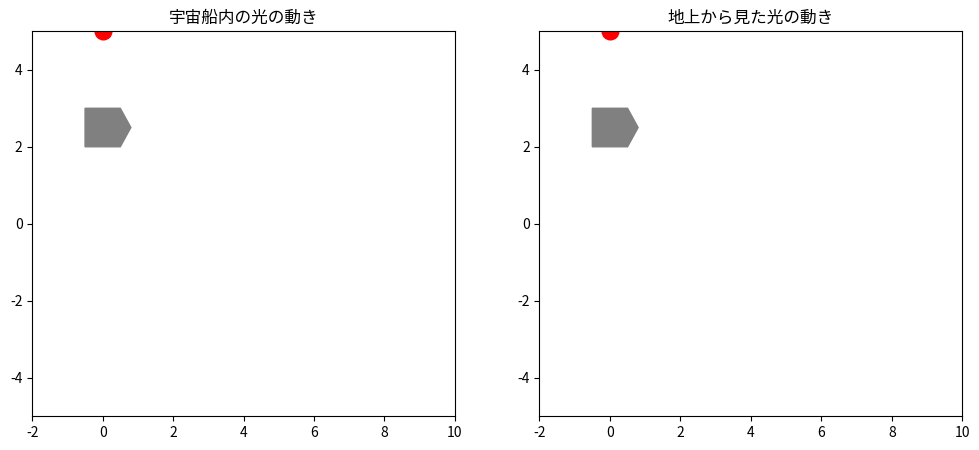

Generate this figure with matplotlib:
import numpy as np
import matplotlib.pyplot as plt
import matplotlib.animation as animation
import matplotlib
import sys

def movePolygon(polygon, x, y):
    newXY = [[xy[0] + x, xy[1] + y] for xy in polygon.get_xy()]
    polygon.set_xy(newXY)

def moveC(light, dt, v, vc):
    x_data, y_data = light.get_data()
    x, y = x_data[0], y_data[0]
    norm = np.linalg.norm(vc)
    if norm == 0:
        raise ValueError("方向ベクトル vc がゼロベクトルです。")
    unit_vc = vc / norm
    displacement = unit_vc * v * dt
    new_x, new_y = x + displacement[0], y + displacement[1]
    light.set_data([new_x], [new_y])
    return new_x, new_y

def checkReflect(light, floor, ceil, cv):
    x_data, y_data = light.get_data()
    x, y = x_data[0], y_data[0]
    refFlg, stopFlg = False, False
    if y > ceil:
        y = 2 * ceil - y
        refFlg = True
    if y < floor:
        y = 2 * floor - y
        refFlg = True
        stopFlg = True
    light.set_data([x], [y])
    if refFlg:
        cv[1] = -cv[1]
    return stopFlg

# 設定
c = 1  # 光速
v = 0.6 * c  # 宇宙船の速度
L = 5  # 宇宙船の高さ
gamma = 1 / np.sqrt(1 - (v / c) ** 2)
dt = 0.1
mode = "l"

# 光を逆方向に放つ
cv_r = [0, -c]
cv_g = [v, -c / gamma]
stop_r, stop_g = False, False

fig, ax = plt.subplots(1, 2, figsize=(12, 5))
ax[0].set_xlim(-2, 10)
ax[0].set_ylim(-L, L)
ax[0].set_title("宇宙船内の光の動き")
ax[1].set_xlim(-2, 10)
ax[1].set_ylim(-L, L)
ax[1].set_title("地上から見た光の動き")

# 宇宙船
ship_rect = plt.Polygon(((-0.5, -0.5), (-0.5, 0.5), (0.5, 0.5), (0.8, 0), (0.5, -0.5)), fill=True, color='gray')
ship_rect_g = plt.Polygon(((-0.5, -0.5), (-0.5, 0.5), (0.5, 0.5), (0.8, 0), (0.5, -0.5)), fill=True, color='gray')
movePolygon(ship_rect, 0, L / 2)
movePolygon(ship_rect_g, 0, L / 2)
ax[0].add_patch(ship_rect)
ax[1].add_patch(ship_rect_g)

# 光の描画
light, = ax[0].plot([], [], 'ro', markersize=12)
light_g, = ax[1].plot([], [], 'ro', markersize=12)
light.set_data([0], [L])
light_g.set_data([0], [L])

def update(frame):
    global stop_r, stop_g
    t = frame * dt
    if not stop_r:
        moveC(light, dt, c, cv_r)
        stop_r = checkReflect(light, -L, L, cv_r)
    if not stop_g:
        moveC(light_g, dt, c, cv_g)
        stop_g = checkReflect(light_g, -L, L, cv_g)
        movePolygon(ship_rect_g, v * dt, 0)
    return light, light_g, ship_rect_g

def main():
    ani = animation.FuncAnimation(fig, update, frames=500, interval=200, repeat=False)
    plt.show()

if __name__ == "__main__":
    main()
